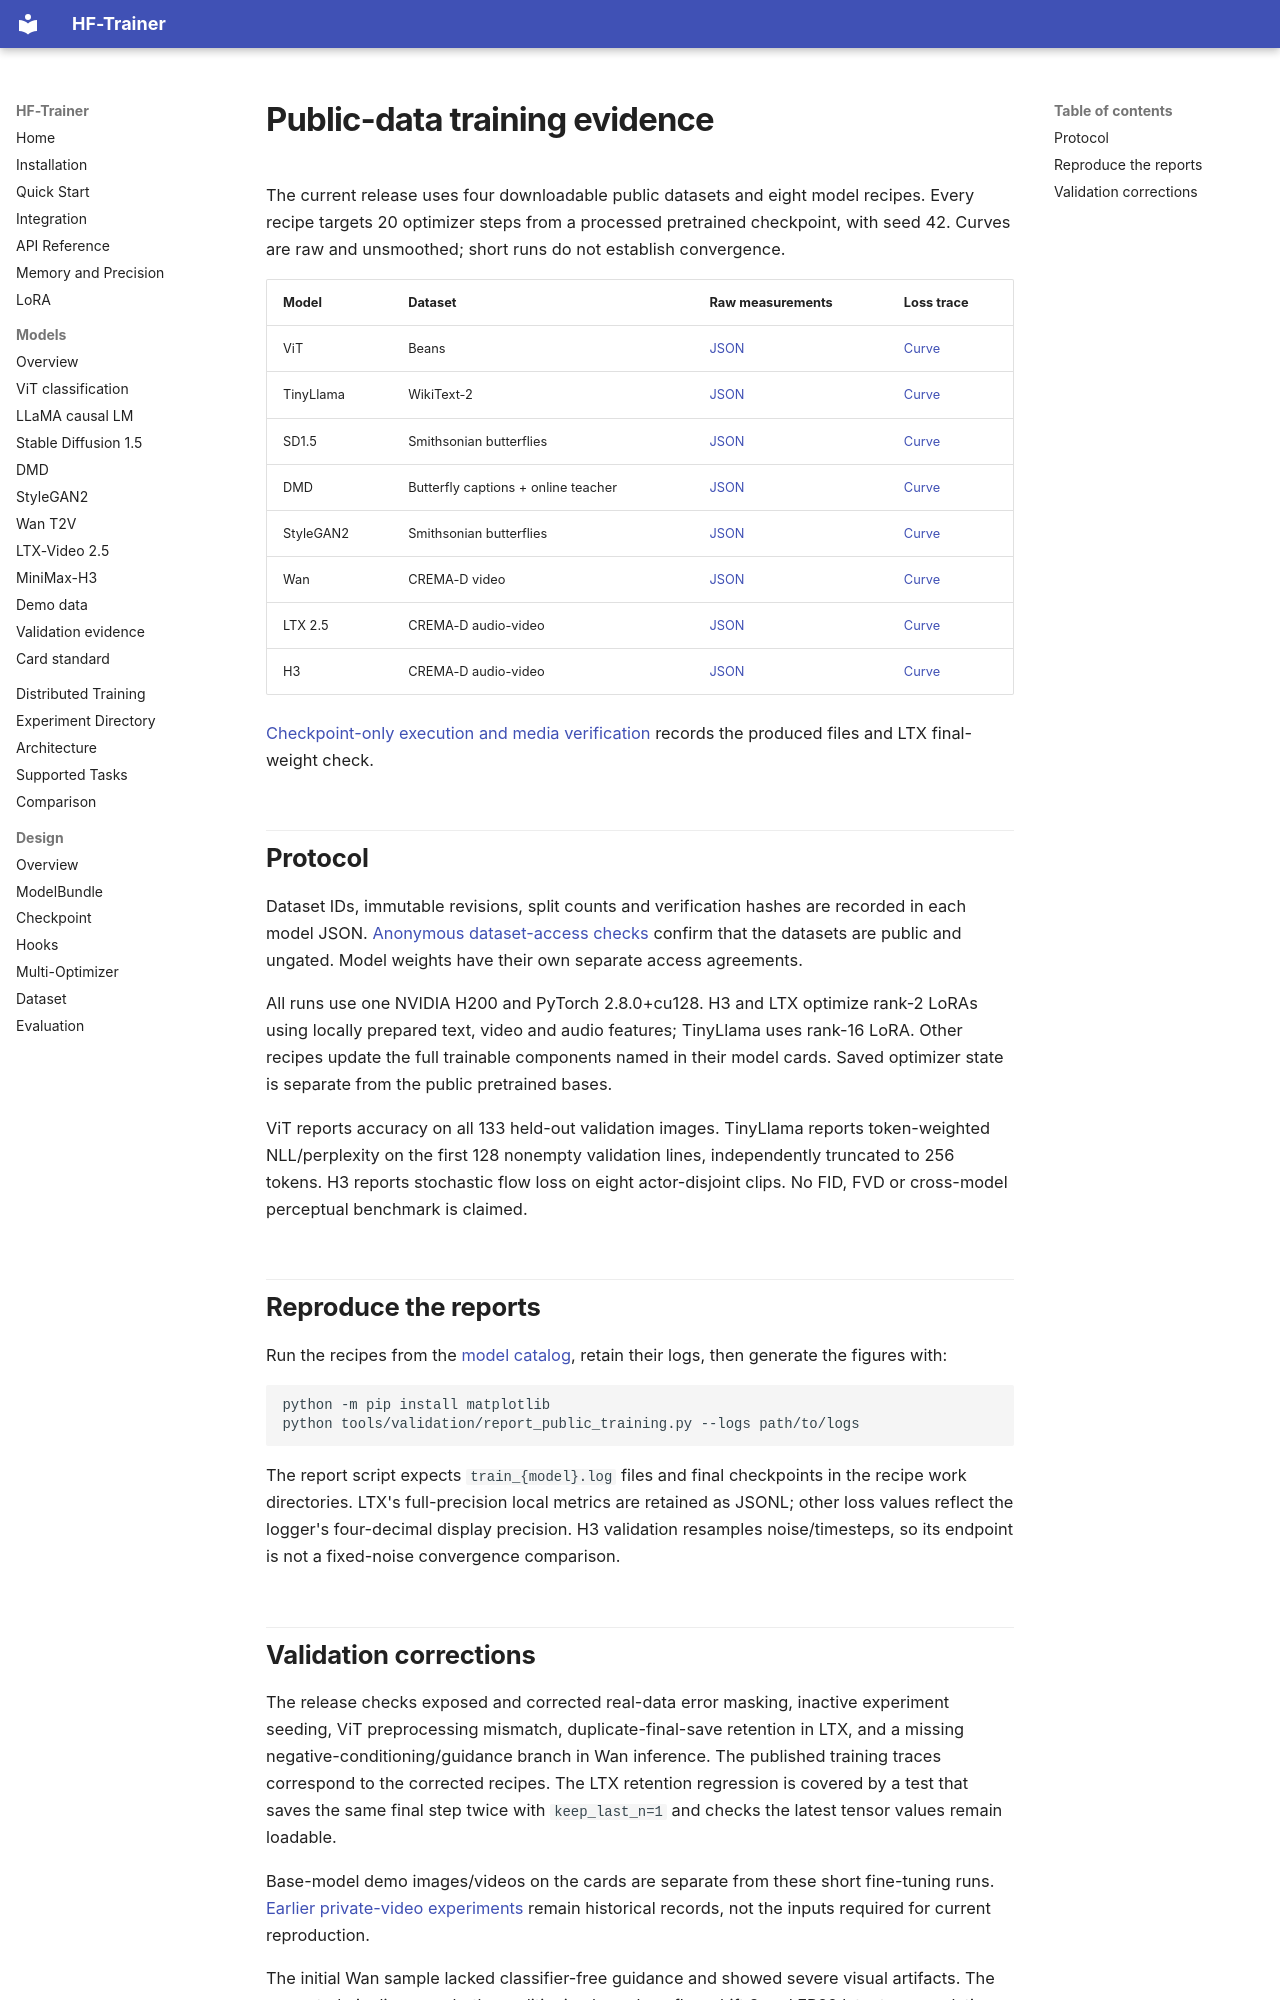

repository: ZeyuLing/HFTrainer · page: models/evidence/public_data/index.html · generator: mkdocs

# Public-data training evidence

The current release uses four downloadable public datasets and eight model recipes. Every recipe targets 20 optimizer steps from a processed pretrained checkpoint, with seed 42. Curves are raw and unsmoothed; short runs do not establish convergence.

| Model | Dataset | Raw measurements | Loss trace |
| :--- | :--- | :--- | :--- |
| ViT | Beans | [JSON](vit.json) | [Curve](vit_loss.png) |
| TinyLlama | WikiText-2 | [JSON](llama.json) | [Curve](llama_loss.png) |
| SD1.5 | Smithsonian butterflies | [JSON](sd15.json) | [Curve](sd15_loss.png) |
| DMD | Butterfly captions + online teacher | [JSON](dmd.json) | [Curve](dmd_loss.png) |
| StyleGAN2 | Smithsonian butterflies | [JSON](stylegan2.json) | [Curve](stylegan2_loss.png) |
| Wan | CREMA-D video | [JSON](wan.json) | [Curve](wan_loss.png) |
| LTX 2.5 | CREMA-D audio-video | [JSON](ltx_video.json) | [Curve](ltx_video_loss.png) |
| H3 | CREMA-D audio-video | [JSON](minimax_h3.json) | [Curve](minimax_h3_loss.png) |

[Checkpoint-only execution and media verification](execution_verification.json) records the produced files and LTX final-weight check.

## Protocol

Dataset IDs, immutable revisions, split counts and verification hashes are recorded in each model JSON. [Anonymous dataset-access checks](datasets_verified.json) confirm that the datasets are public and ungated. Model weights have their own separate access agreements.

All runs use one NVIDIA H200 and PyTorch 2.8.0+cu128. H3 and LTX optimize rank-2 LoRAs using locally prepared text, video and audio features; TinyLlama uses rank-16 LoRA. Other recipes update the full trainable components named in their model cards. Saved optimizer state is separate from the public pretrained bases.

ViT reports accuracy on all 133 held-out validation images. TinyLlama reports token-weighted NLL/perplexity on the first 128 nonempty validation lines, independently truncated to 256 tokens. H3 reports stochastic flow loss on eight actor-disjoint clips. No FID, FVD or cross-model perceptual benchmark is claimed.

## Reproduce the reports

Run the recipes from the [model catalog](../../index.md), retain their logs, then generate the figures with:

```bash
python -m pip install matplotlib
python tools/validation/report_public_training.py --logs path/to/logs
```

The report script expects `train_{model}.log` files and final checkpoints in the recipe work directories. LTX's full-precision local metrics are retained as JSONL; other loss values reflect the logger's four-decimal display precision. H3 validation resamples noise/timesteps, so its endpoint is not a fixed-noise convergence comparison.
